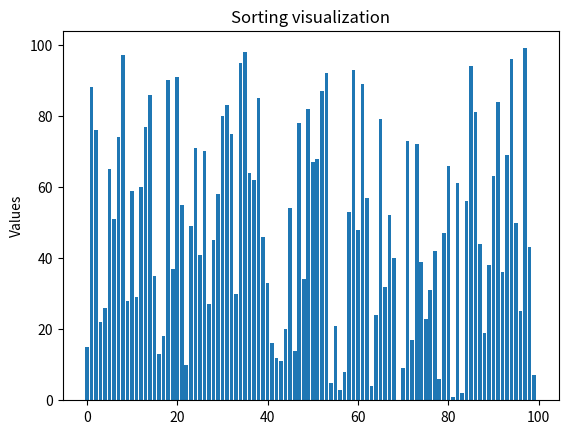

Source code (Python):
import matplotlib.pyplot as plt
import random

values = list(range(100))
random.shuffle(values)

def update_plot(vals):
    ax.clear()
    ax.bar(range(len(values)), values)
    ax.set_ylabel('Values')
    ax.set_title('Sorting visualization')
    plt.draw()


fig, ax = plt.subplots()
bar_plot = ax.bar(range(len(values)), values)
ax.set_xlabel('Index')
ax.set_ylabel('Values')
ax.set_title('Sorting visualization')



import time
for i in range(10):
    print('asdfasdf')
    random.shuffle(values)
    update_plot(values)
    time.sleep(1)

    
plt.show()